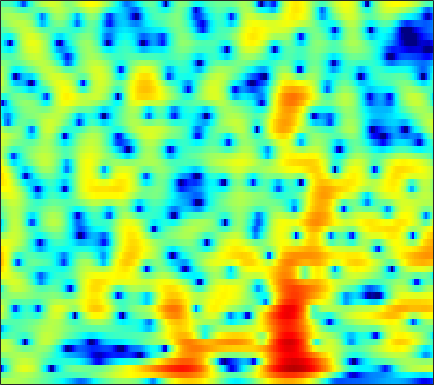

The file beside this chart, header and first rows:
1.5789, 1.6719, 1.7708, 1.84, 1.8706, 1.8774, 1.8502, 1.806, 1.7156, 1.5924, 1.4324, 1.2865, 1.0573, 0.79876, 0.58901, 0.28224, -0.042416, -0.30255, -0.66582, -1.0438, -1.4447, -1.7553, -2.1871, -2.6507
-1.237, -0.896, -0.405, 0.09549, 0.4598, 0.9082, 1.298, 1.541, 1.79, 1.946, 2.01, 1.994, 1.892, 1.699, 1.495, 1.152, 0.7372, 0.3862, -0.1208, -0.6528, -1.186, -1.57, -2.03, -2.412
-17, -10.98, -6.316, -3.249, -1.528, 0.2546, 1.605, 2.388, 3.182, 3.712, 4.014, 4.098, 4.025, 3.741, 3.386, 2.71, 1.774, 0.8864, -0.6001, -2.545, -5.158, -7.829, -13.31, -25.74
-3.287, -2.765, -1.927, -1.002, -0.3095, 0.5573, 1.312, 1.792, 2.301, 2.654, 2.854, 2.904, 2.834, 2.614, 2.353, 1.877, 1.262, 0.7157, -0.09461, -0.984, -1.891, -2.531, -3.272, -3.795
0.1747, 0.4211, 0.7194, 0.9839, 1.163, 1.365, 1.523, 1.612, 1.688, 1.72, 1.712, 1.679, 1.602, 1.482, 1.361, 1.157, 0.8823, 0.6355, 0.2489, -0.2132, -0.7331, -1.158, -1.782, -2.46
2.71, 2.654, 2.515, 2.292, 2.068, 1.685, 1.211, 0.8029, 0.2279, -0.3144, -0.7146, -0.8669, -0.8205, -0.5323, -0.2198, 0.2278, 0.6128, 0.8339, 0.9969, 0.9715, 0.7565, 0.4657, -0.1165, -0.9356
2.593, 2.433, 2.168, 1.796, 1.413, 0.6884, -0.3646, -1.452, -3.487, -6.641, -12.36, -22.7, -14.14, -7.194, -4.278, -1.657, 0.1131, 1.06, 1.953, 2.486, 2.724, 2.723, 2.496, 2.02
-4.518, -3.895, -3.016, -2.327, -1.98, -1.766, -1.821, -2.009, -2.413, -2.884, -3.224, -3.263, -2.907, -2.152, -1.434, -0.4328, 0.4982, 1.102, 1.769, 2.247, 2.547, 2.653, 2.647, 2.505
-9.911, -7.757, -5.636, -4.183, -3.408, -2.677, -2.196, -1.948, -1.709, -1.513, -1.3, -1.117, -0.8337, -0.4928, -0.2043, 0.209, 0.6367, 0.9501, 1.325, 1.658, 1.92, 2.062, 2.167, 2.17
-1.531, -1.668, -1.778, -1.851, -1.897, -1.945, -1.961, -1.942, -1.86, -1.727, -1.544, -1.396, -1.191, -0.9928, -0.8298, -0.5873, -0.304, -0.04178, 0.3492, 0.7716, 1.207, 1.516, 1.861, 2.091
2.637, 1.835, 0.6113, -0.7714, -1.906, -3.399, -4.52, -4.85, -4.538, -3.79, -3.077, -2.712, -2.482, -2.588, -2.865, -3.388, -3.812, -3.788, -3.077, -1.761, -0.3185, 0.6969, 1.832, 2.666
3.758, 2.731, 1.054, -1.153, -3.342, -7.383, -13.11, -14.25, -9.441, -6.008, -4.09, -3.321, -3.02, -3.529, -4.513, -6.865, -11.14, -15.35, -11.61, -5.973, -2.357, -0.4736, 1.343, 2.596
1.9, 1.437, 0.7433, -0.0211, -0.6076, -1.343, -1.864, -2.046, -2.014, -1.834, -1.61, -1.493, -1.509, -1.714, -1.973, -2.326, -2.596, -2.601, -2.281, -1.633, -0.81, -0.157, 0.6394, 1.273
-1.213, -0.7397, -0.1539, 0.3061, 0.5563, 0.7707, 0.8861, 0.9224, 0.9345, 0.8909, 0.7821, 0.6668, 0.4512, 0.1997, 0.004375, -0.2506, -0.4545, -0.5498, -0.5724, -0.472, -0.3289, -0.1904, -0.006779, 0.1473
-4.568, -2.23, -0.1766, 1.154, 1.829, 2.424, 2.746, 2.837, 2.808, 2.634, 2.318, 1.987, 1.451, 0.8304, 0.3129, -0.4139, -1.088, -1.516, -1.909, -2.028, -1.906, -1.723, -1.464, -1.259
1.46, 2.002, 2.665, 3.174, 3.423, 3.591, 3.585, 3.479, 3.187, 2.735, 2.124, 1.539, 0.5728, -0.6816, -1.834, -3.726, -6.091, -8.104, -10.31, -10.19, -8.11, -6.51, -4.816, -3.68
4.947, 4.724, 4.403, 4.031, 3.717, 3.247, 2.732, 2.335, 1.782, 1.186, 0.5244, -0.04526, -0.975, -2.17, -3.27, -5.147, -7.564, -9.657, -12.1, -11.83, -9.544, -7.916, -6.175, -4.955
6.768, 6.119, 5.121, 3.963, 3.01, 1.659, 0.3494, -0.4872, -1.222, -1.541, -1.587, -1.585, -1.67, -1.891, -2.198, -2.732, -3.317, -3.714, -4.125, -4.343, -4.285, -4.19, -4.076, -4.024
8.131, 7.219, 5.719, 3.792, 1.968, -1.188, -5.769, -10.79, -13.76, -8.123, -4.74, -3.223, -1.964, -1.301, -1.078, -0.9826, -1.074, -1.216, -1.409, -1.628, -1.908, -2.137, -2.569, -3.22
7.665, 6.887, 5.632, 4.09, 2.731, 0.6791, -1.48, -2.87, -3.746, -3.507, -2.796, -2.303, -1.873, -1.769, -1.834, -2.078, -2.426, -2.695, -2.975, -3.132, -3.271, -3.345, -3.512, -3.903
6.168, 5.775, 5.145, 4.406, 3.789, 2.915, 2.057, 1.441, 0.7145, 0.08803, -0.5162, -1.006, -1.812, -2.842, -3.781, -5.357, -7.117, -8.348, -9.298, -8.849, -7.531, -6.572, -5.528, -4.827
4.192, 4.228, 4.193, 4.072, 3.907, 3.603, 3.206, 2.839, 2.246, 1.557, 0.7158, -0.0326, -1.22, -2.718, -4.147, -6.6, -10.04, -13.81, -18.82, -14.13, -9.679, -7.403, -5.397, -4.084
0.6797, 1.266, 1.986, 2.571, 2.883, 3.118, 3.112, 2.977, 2.596, 2.01, 1.248, 0.5822, -0.403, -1.48, -2.305, -3.367, -4.316, -4.772, -5, -4.605, -3.794, -3.13, -2.239, -1.538
-5.497, -3.394, -1.067, 0.629, 1.542, 2.32, 2.663, 2.657, 2.358, 1.707, 0.7912, -0.03749, -1.256, -2.342, -2.932, -3.302, -3.151, -2.78, -2.083, -1.343, -0.5842, -0.07933, 0.4853, 0.902
-6.952, -4.3, -1.594, 0.3392, 1.367, 2.23, 2.616, 2.571, 2.119, 1.184, -0.3217, -1.925, -4.891, -9.203, -13.24, -12.15, -7.368, -4.863, -2.438, -0.7321, 0.4837, 1.21, 1.877, 2.29
-2.278, -1.34, -0.08836, 0.9534, 1.557, 2.084, 2.273, 2.188, 1.722, 0.8883, -0.3626, -1.576, -3.511, -5.576, -6.617, -6.54, -5.075, -3.728, -2.13, -0.7975, 0.2312, 0.8207, 1.398, 1.723
-1.168, -0.3386, 0.6113, 1.359, 1.761, 2.099, 2.164, 2.062, 1.716, 1.141, 0.4092, -0.1971, -1.026, -1.756, -2.175, -2.427, -2.366, -2.165, -1.701, -1.196, -0.6603, -0.33, 0.03398, 0.2692
-0.1322, 0.8362, 1.786, 2.436, 2.744, 2.922, 2.868, 2.67, 2.251, 1.649, 0.9115, 0.2865, -0.5837, -1.454, -2.05, -2.713, -3.128, -3.241, -3.12, -2.745, -2.276, -1.889, -1.47, -1.173
2.536, 3.186, 3.788, 4.108, 4.181, 4.051, 3.722, 3.325, 2.632, 1.759, 0.6975, -0.2272, -1.633, -3.269, -4.63, -6.677, -8.471, -9.014, -8.336, -6.643, -5.064, -4.093, -3.182, -2.695
5.128, 5.262, 5.283, 5.094, 4.813, 4.256, 3.498, 2.815, 1.74, 0.5269, -0.8236, -1.916, -3.558, -5.449, -7.267, -10.55, -15.6, -18.85, -14.03, -9.486, -6.6, -5.225, -4.103, -3.689
6.419, 6.177, 5.694, 5.026, 4.39, 3.364, 2.082, 0.9768, -0.7015, -2.544, -4.341, -5.497, -6.518, -7.038, -7.213, -7.245, -7.151, -6.789, -6.068, -5.007, -4.027, -3.394, -2.91, -2.809
6.771, 6.253, 5.399, 4.367, 3.466, 2.074, 0.4184, -1.056, -3.497, -6.825, -11.89, -18.13, -18.23, -11.45, -8.526, -6.064, -4.364, -3.425, -2.395, -1.619, -1.073, -0.8341, -0.7103, -0.8509
6.097, 5.306, 4.072, 2.682, 1.585, 0.1109, -1.284, -2.323, -3.707, -5.183, -6.612, -7.31, -7.121, -5.773, -4.412, -2.774, -1.358, -0.5472, 0.3484, 0.9335, 1.297, 1.37, 1.27, 0.8755
4.368, 3.189, 1.239, -1.195, -3.234, -5.753, -6.789, -6.436, -5.305, -4.269, -3.422, -2.846, -2.022, -1.188, -0.5278, 0.3386, 1.128, 1.65, 2.175, 2.528, 2.687, 2.671, 2.435, 1.943
2.68, 1.448, -0.7416, -3.768, -6.885, -12.6, -14.04, -10.42, -6.762, -4.411, -2.793, -1.869, -0.8857, -0.03593, 0.501, 1.15, 1.687, 2.041, 2.39, 2.62, 2.667, 2.612, 2.369, 1.965
2.415, 1.69, 0.5171, -0.7903, -1.743, -2.759, -3.234, -3.221, -2.824, -2.258, -1.669, -1.248, -0.7524, -0.2781, 0.07009, 0.5282, 0.9726, 1.26, 1.611, 1.835, 1.923, 1.866, 1.649, 1.253
3.186, 2.79, 2.18, 1.535, 1.067, 0.5125, 0.05138, -0.2134, -0.5019, -0.7559, -1.022, -1.222, -1.426, -1.538, -1.454, -1.11, -0.5254, -0.0216, 0.6255, 1.132, 1.448, 1.499, 1.321, 0.812
3.877, 3.457, 2.894, 2.378, 2.034, 1.633, 1.245, 0.9364, 0.4111, -0.3034, -1.314, -2.335, -4.06, -5.974, -6.882, -6.122, -3.884, -2.168, -0.335, 0.9803, 1.767, 2.078, 2.075, 1.623
2.287, 1.384, 0.3566, -0.2667, -0.3979, -0.2694, -0.01229, 0.09624, 0.01623, -0.4359, -1.381, -2.527, -4.919, -8.543, -11.43, -9.496, -4.973, -2.463, -0.06288, 1.544, 2.563, 3.007, 3.229, 3.061
-2.737, -5.425, -9.929, -12.46, -10.02, -6.387, -3.944, -2.719, -1.645, -1.122, -1.009, -1.123, -1.457, -1.721, -1.718, -1.335, -0.5571, 0.1807, 1.128, 1.946, 2.603, 2.929, 3.185, 3.211
-4.632, -6.731, -9.416, -10.44, -9.414, -7.09, -5.003, -3.708, -2.407, -1.478, -0.8696, -0.5612, -0.2733, -0.07959, 0.07143, 0.2984, 0.5446, 0.7794, 1.084, 1.399, 1.692, 1.893, 2.138, 2.315
-5.111, -6.099, -6.575, -6.213, -5.575, -4.508, -3.307, -2.495, -1.564, -0.8096, -0.2495, 0.04528, 0.3233, 0.4552, 0.4675, 0.4191, 0.3069, 0.1487, -0.0363, -0.1823, -0.2267, -0.07896, 0.3054, 0.8933
-13.84, -17.69, -10.63, -6.567, -4.688, -2.926, -1.668, -0.9676, -0.2362, 0.2449, 0.5596, 0.695, 0.7215, 0.6339, 0.4591, 0.06111, -0.5383, -1.194, -2.356, -3.859, -5.239, -5.527, -4.224, -1.915
-3.13, -4.029, -3.86, -2.941, -2.238, -1.466, -0.9562, -0.6773, -0.4718, -0.4209, -0.5159, -0.6539, -0.9233, -1.23, -1.455, -1.819, -2.392, -2.992, -4.397, -6.904, -11.31, -14.33, -9.021, -3.804
1.892, 1.023, 0.02198, -0.7966, -1.318, -1.945, -2.484, -2.837, -3.297, -3.748, -4.37, -4.995, -5.931, -6.812, -7.071, -6.617, -5.657, -4.919, -4.173, -3.678, -3.163, -2.61, -1.435, 0.03116
3.009, 1.926, 0.3359, -1.48, -3.002, -5.175, -7.045, -7.933, -8.16, -8.029, -8.296, -9.143, -11.6, -17.75, -38.05, -15.3, -8.878, -6.141, -3.57, -1.754, -0.3886, 0.4589, 1.459, 2.313
2.876, 1.77, -0.04079, -2.415, -4.764, -9.207, -17.67, -27.02, -14.22, -9.965, -8.071, -7.459, -7.292, -7.298, -7.026, -5.803, -3.986, -2.558, -0.9203, 0.4194, 1.478, 2.104, 2.723, 3.148
2.024, 1.32, 0.1564, -1.241, -2.405, -3.982, -5.24, -5.702, -5.511, -4.728, -3.833, -3.215, -2.499, -1.804, -1.305, -0.5898, 0.1806, 0.7408, 1.437, 2.003, 2.394, 2.563, 2.619, 2.501
0.4028, 0.1527, -0.2872, -0.7793, -1.135, -1.517, -1.712, -1.716, -1.496, -1.107, -0.5991, -0.1957, 0.3626, 0.8841, 1.249, 1.676, 2.029, 2.211, 2.361, 2.377, 2.215, 1.968, 1.474, 0.7749
-1.591, -1.694, -1.896, -2.063, -2.087, -1.918, -1.545, -1.132, -0.4838, 0.2133, 0.9011, 1.376, 1.943, 2.393, 2.665, 2.903, 2.987, 2.955, 2.751, 2.351, 1.749, 1.154, 0.1676, -1.048
-3.513, -4.052, -4.982, -5.82, -6.014, -5.324, -3.819, -2.526, -0.9103, 0.4936, 1.634, 2.336, 3.048, 3.553, 3.787, 3.923, 3.854, 3.675, 3.235, 2.55, 1.603, 0.7077, -0.7802, -2.613
-4.6, -5.766, -8.444, -13.96, -27.16, -14.49, -7.234, -4.135, -1.269, 0.7206, 2.155, 2.948, 3.712, 4.184, 4.362, 4.399, 4.221, 3.937, 3.377, 2.592, 1.543, 0.5521, -1.115, -3.366
-3.771, -4.052, -4.674, -5.264, -5.309, -4.459, -2.848, -1.519, 0.09598, 1.424, 2.425, 2.967, 3.449, 3.652, 3.66, 3.481, 3.121, 2.744, 2.142, 1.442, 0.6431, -0.05895, -1.143, -2.428
-2.393, -1.909, -1.431, -1.001, -0.6536, -0.1174, 0.5221, 1.017, 1.65, 2.187, 2.559, 2.72, 2.728, 2.513, 2.199, 1.587, 0.791, 0.1454, -0.6797, -1.309, -1.668, -1.778, -1.833, -1.857
-0.7727, -0.1178, 0.5644, 1.087, 1.407, 1.754, 2.037, 2.213, 2.392, 2.464, 2.423, 2.291, 1.943, 1.364, 0.7005, -0.5385, -2.299, -3.991, -6.684, -8.541, -7.487, -5.691, -3.568, -2.08
0.5918, 0.9757, 1.364, 1.611, 1.716, 1.776, 1.728, 1.647, 1.478, 1.275, 1.056, 0.8586, 0.5526, 0.07457, -0.4561, -1.529, -3.217, -5.025, -8.415, -11.37, -8.915, -6.021, -3.082, -1.151
0.4586, 0.4773, 0.461, 0.3646, 0.2149, -0.109, -0.5923, -1.066, -1.788, -2.433, -2.816, -2.817, -2.493, -2.033, -1.698, -1.434, -1.393, -1.511, -1.606, -1.462, -0.9394, -0.3249, 0.5678, 1.368
-1.897, -2.062, -2.167, -2.273, -2.453, -2.966, -3.868, -4.918, -6.98, -10.07, -13.32, -12.53, -8.584, -5.231, -3.407, -1.607, -0.3118, 0.4233, 1.206, 1.853, 2.414, 2.768, 3.142, 3.384
